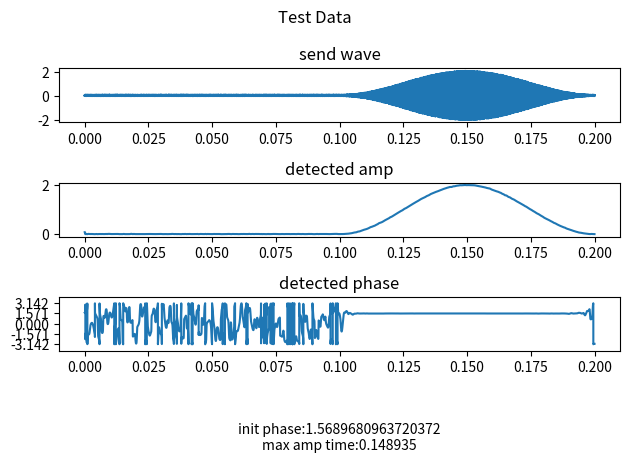

This figure's Python source:
# -*- coding: utf-8 -*-
"""
Created on Tue Nov 15 08:39:41 2022

[redacted]
"""

import numpy as np
from scipy import signal
import matplotlib.pyplot as plt

def detection(data,sampling_rate,detect_freq,fp,fs,gpass=3,gstop=40):
    """
    Parameters
    ----------
    data : 1D numpy array
        detection data
    sampling_rate : flaot
        detection data sampling rate.
    detect_freq : TYPE
        detection frequency.
    fp : TYPE
        low pass filter parameter.
    fs : TYPE
        low pass filter parameter.
    gpass : TYPE, optional
        low pass filter parameter.
    gstop : TYPE, optional
        low pass filter parameter.

    Returns
    -------
    demod_amp : 1D numpy array
        demodulated data amplitude.
    demod_phase : 1D numpy array
        demodulated data phase. 

    """
    
    # Initialize wave data for Quadrature detection
    time = np.arange(0,data.shape[0]/sampling_rate,1/sampling_rate)
    detect_sin_wav = np.sin(2*np.pi*detect_freq*time)
    detect_cos_wav = np.cos(2*np.pi*detect_freq*time)
    # Multiply wave data
    I = data*detect_sin_wav
    Q = data*detect_cos_wav
    # Low pass filter
    I_filted = __lowpass__(I,sampling_rate,fp,fs,gpass,gstop)
    Q_filted = __lowpass__(Q,sampling_rate,fp,fs,gpass,gstop)
    # Calculate amplitude and init phase    
    demod_amp = np.sqrt(np.power(I_filted*2,2) + np.power(Q_filted*2,2))
    demod_phase = np.arctan2(Q_filted,I_filted)

    return demod_amp,demod_phase

def get_max_init_phase(data,sampling_rate,detect_freq,fp,fs,gpass=3,gstop=40):
    """
    Parameters
    ----------
    data : 1D numpy array
        detection data
    sampling_rate : flaot
        detection data sampling rate.
    detect_freq : TYPE
        detection frequency.
    fp : TYPE
        low pass filter parameter.
    fs : TYPE
        low pass filter parameter.
    gpass : TYPE, optional
        low pass filter parameter.
    gstop : TYPE, optional
        low pass filter parameter.


    Returns
    -------
    init_phase : float
        init phase of max amplitude(-pi < init_phase < pi)

    """
    # Calc quadrature detection
    demod_amp,demod_phase = detection(data,sampling_rate,detect_freq,fp,fs,gpass,gstop)
    # Calc init phase of max amplitude
    init_phase = demod_phase[np.argmax(demod_amp)]
    return init_phase

def get_amp_max_time(data,sampling_rate,detect_freq,fp,fs,gpass=3,gstop=40):
    """
    Parameters
    ----------
    data : 1D numpy array
        detection data
    sampling_rate : flaot
        detection data sampling rate.
    detect_freq : TYPE
        detection frequency.
    fp : TYPE
        low pass filter parameter.
    fs : TYPE
        low pass filter parameter.
    gpass : TYPE, optional
        low pass filter parameter.
    gstop : TYPE, optional
        low pass filter parameter.


    Returns
    -------
    amp_max_time : float
        time of amplitude max.

    """
    # Calc quadrature detection
    demod_amp,_ = detection(data,sampling_rate,detect_freq,fp,fs,gpass,gstop)
    # Calc time of amplitude max time
    amp_max_time = np.argmax(demod_amp)/sampling_rate
    return amp_max_time

def __lowpass__(x, samplerate, fp, fs, gpass, gstop):
    fn = samplerate / 2 #ナイキスト周波数
    wp = fp / fn        #ナイキスト周波数で通過域端周波数を正規化
    ws = fs / fn        #ナイキスト周波数で阻止域端周波数を正規化
    
    N, Wn = signal.buttord(wp, ws, gpass, gstop) #オーダーとバターワースの正規化周波数を計算
    b, a = signal.butter(N, Wn, "low")           #フィルタ伝達関数の分子と分母を計算
    y = signal.filtfilt(b, a, x)                 #信号に対してフィルタをかける
    return y                                     #フィルタ後の信号を返す

def main():
    # Make test wave data
    sr = 200*pow(10,3)
    f_mod = 4000
    f_detect = 4000
    send_amp = 2
    noise_cor = 0.1
    wave_time = np.arange(0,0.1,1/sr)
    no_signal_time = np.arange(0,0.1,1/sr)
    init_phase = np.pi/2
    send_wave_time = np.concatenate([no_signal_time,no_signal_time[-1]+wave_time],axis=0)
    
    wave = send_amp*np.sin(2*np.pi*f_mod*wave_time+init_phase)
    window = np.hanning(wave_time.shape[0])
    no_signal_data = np.zeros_like(no_signal_time)
    
    send_signal = np.concatenate([no_signal_data,wave*window],axis=0)
    send_signal = send_signal + noise_cor*np.random.random(send_signal.shape[0])

    # Test functions    
    demod_amp,demod_phase = detection(send_signal,sr,f_detect,1000,2000,gpass=3,gstop=40)
    init_phase = get_max_init_phase(send_signal,sr,f_detect,1000,2000,gpass=3,gstop=40)
    amp_max_time = get_amp_max_time(send_signal,sr,f_detect,1000,2000,gpass=3,gstop=40)

    fig,ax = plt.subplots(4,1,tight_layout=True)
    fig.suptitle("Test Data")
    ax[0].set_title("send wave")
    ax[0].plot(send_wave_time,send_signal,'-')
    ax[1].set_title("detected amp")
    ax[1].plot(send_wave_time,demod_amp,'-')
    ax[2].set_title("detected phase")
    ax[2].plot(send_wave_time,demod_phase,'-')
    ax[2].set_ylim([-np.pi-1,np.pi+1])
    ax[2].set_yticks([-np.pi,-np.pi/2,0,np.pi/2,np.pi])
    ax[3].axis('off')
    ax[3].text(0.5,0.5,"init phase:{phase}\nmax amp time:{amp}".format(phase=init_phase,amp=amp_max_time),
               horizontalalignment="center",verticalalignment="center")
    plt.show()

if __name__ == "__main__":   
    main()
